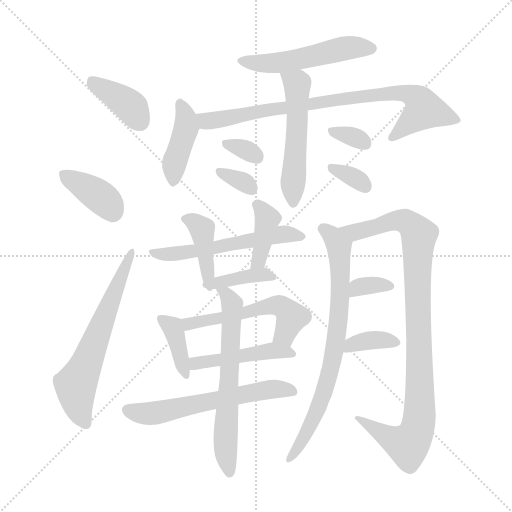
t = 0.00 s
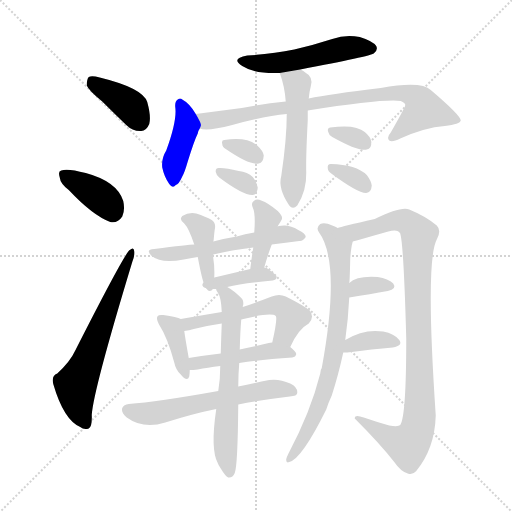
t = 3.11 s
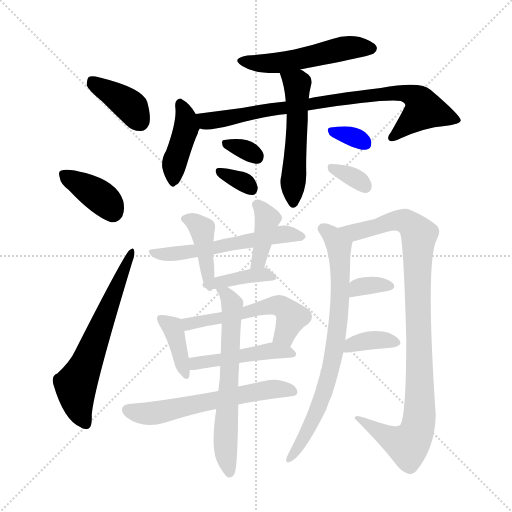
t = 6.21 s
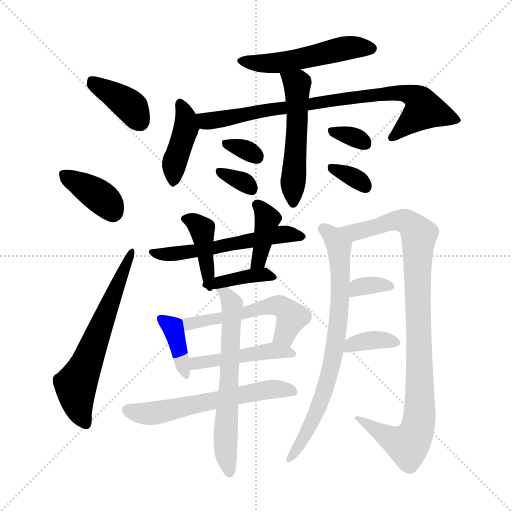
t = 9.31 s
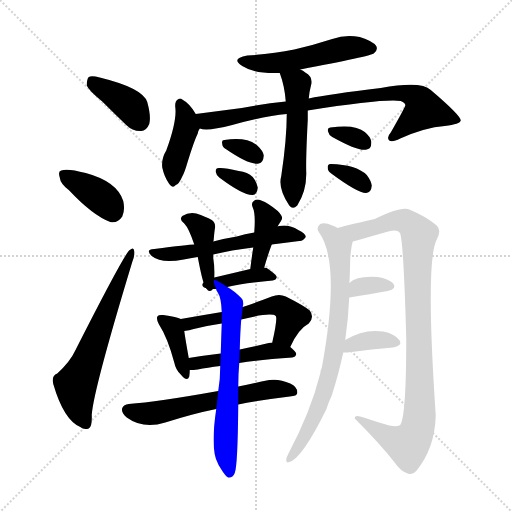
t = 12.42 s
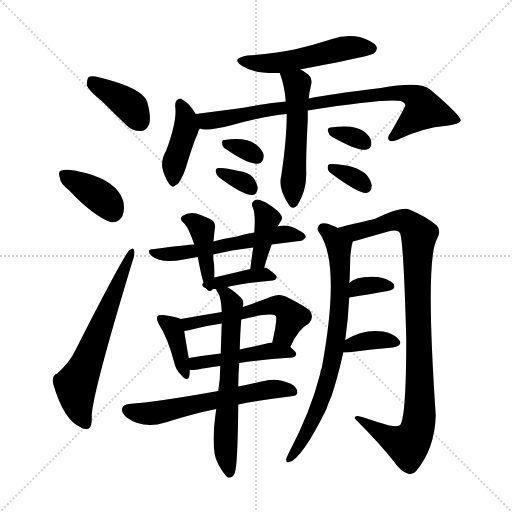
t = 15.52 s

The animated SVG that drew these frames (rendered in a browser with its animation timeline set to each time). Animation: 24 CSS @keyframes rules; one cycle of 15.52 s.

<svg version="1.1" viewBox="0 0 1024 1024" xmlns="http://www.w3.org/2000/svg">
  <g stroke="lightgray" stroke-dasharray="1,1" stroke-width="1" transform="scale(4, 4)">
    <line x1="0" y1="0" x2="256" y2="256"></line>
    <line x1="256" y1="0" x2="0" y2="256"></line>
    <line x1="128" y1="0" x2="128" y2="256"></line>
    <line x1="0" y1="128" x2="256" y2="128"></line>
  </g>
<g transform="scale(1, -1) translate(0, -900)">
   <style type="text/css">
    @keyframes keyframes0 {
      from {
       stroke: blue;
       stroke-dashoffset: 388;
       stroke-width: 128;
       }
       56% {
       animation-timing-function: step-end;
       stroke: blue;
       stroke-dashoffset: 0;
       stroke-width: 128;
       }
       to {
       stroke: black;
       stroke-width: 1024;
       }
       }
       #make-me-a-hanzi-animation-0 {
         animation: keyframes0 0.565755s both;
         animation-delay: 0.000000s;
         animation-timing-function: linear;
       }
    @keyframes keyframes1 {
      from {
       stroke: blue;
       stroke-dashoffset: 379;
       stroke-width: 128;
       }
       55% {
       animation-timing-function: step-end;
       stroke: blue;
       stroke-dashoffset: 0;
       stroke-width: 128;
       }
       to {
       stroke: black;
       stroke-width: 1024;
       }
       }
       #make-me-a-hanzi-animation-1 {
         animation: keyframes1 0.558431s both;
         animation-delay: 0.565755s;
         animation-timing-function: linear;
       }
    @keyframes keyframes2 {
      from {
       stroke: blue;
       stroke-dashoffset: 625;
       stroke-width: 128;
       }
       67% {
       animation-timing-function: step-end;
       stroke: blue;
       stroke-dashoffset: 0;
       stroke-width: 128;
       }
       to {
       stroke: black;
       stroke-width: 1024;
       }
       }
       #make-me-a-hanzi-animation-2 {
         animation: keyframes2 0.758626s both;
         animation-delay: 1.124186s;
         animation-timing-function: linear;
       }
    @keyframes keyframes3 {
      from {
       stroke: blue;
       stroke-dashoffset: 515;
       stroke-width: 128;
       }
       63% {
       animation-timing-function: step-end;
       stroke: blue;
       stroke-dashoffset: 0;
       stroke-width: 128;
       }
       to {
       stroke: black;
       stroke-width: 1024;
       }
       }
       #make-me-a-hanzi-animation-3 {
         animation: keyframes3 0.669108s both;
         animation-delay: 1.882812s;
         animation-timing-function: linear;
       }
    @keyframes keyframes4 {
      from {
       stroke: blue;
       stroke-dashoffset: 411;
       stroke-width: 128;
       }
       57% {
       animation-timing-function: step-end;
       stroke: blue;
       stroke-dashoffset: 0;
       stroke-width: 128;
       }
       to {
       stroke: black;
       stroke-width: 1024;
       }
       }
       #make-me-a-hanzi-animation-4 {
         animation: keyframes4 0.584473s both;
         animation-delay: 2.551921s;
         animation-timing-function: linear;
       }
    @keyframes keyframes5 {
      from {
       stroke: blue;
       stroke-dashoffset: 811;
       stroke-width: 128;
       }
       73% {
       animation-timing-function: step-end;
       stroke: blue;
       stroke-dashoffset: 0;
       stroke-width: 128;
       }
       to {
       stroke: black;
       stroke-width: 1024;
       }
       }
       #make-me-a-hanzi-animation-5 {
         animation: keyframes5 0.909993s both;
         animation-delay: 3.136393s;
         animation-timing-function: linear;
       }
    @keyframes keyframes6 {
      from {
       stroke: blue;
       stroke-dashoffset: 526;
       stroke-width: 128;
       }
       63% {
       animation-timing-function: step-end;
       stroke: blue;
       stroke-dashoffset: 0;
       stroke-width: 128;
       }
       to {
       stroke: black;
       stroke-width: 1024;
       }
       }
       #make-me-a-hanzi-animation-6 {
         animation: keyframes6 0.678060s both;
         animation-delay: 4.046387s;
         animation-timing-function: linear;
       }
    @keyframes keyframes7 {
      from {
       stroke: blue;
       stroke-dashoffset: 321;
       stroke-width: 128;
       }
       51% {
       animation-timing-function: step-end;
       stroke: blue;
       stroke-dashoffset: 0;
       stroke-width: 128;
       }
       to {
       stroke: black;
       stroke-width: 1024;
       }
       }
       #make-me-a-hanzi-animation-7 {
         animation: keyframes7 0.511230s both;
         animation-delay: 4.724447s;
         animation-timing-function: linear;
       }
    @keyframes keyframes8 {
      from {
       stroke: blue;
       stroke-dashoffset: 326;
       stroke-width: 128;
       }
       51% {
       animation-timing-function: step-end;
       stroke: blue;
       stroke-dashoffset: 0;
       stroke-width: 128;
       }
       to {
       stroke: black;
       stroke-width: 1024;
       }
       }
       #make-me-a-hanzi-animation-8 {
         animation: keyframes8 0.515299s both;
         animation-delay: 5.235677s;
         animation-timing-function: linear;
       }
    @keyframes keyframes9 {
      from {
       stroke: blue;
       stroke-dashoffset: 324;
       stroke-width: 128;
       }
       51% {
       animation-timing-function: step-end;
       stroke: blue;
       stroke-dashoffset: 0;
       stroke-width: 128;
       }
       to {
       stroke: black;
       stroke-width: 1024;
       }
       }
       #make-me-a-hanzi-animation-9 {
         animation: keyframes9 0.513672s both;
         animation-delay: 5.750977s;
         animation-timing-function: linear;
       }
    @keyframes keyframes10 {
      from {
       stroke: blue;
       stroke-dashoffset: 331;
       stroke-width: 128;
       }
       52% {
       animation-timing-function: step-end;
       stroke: blue;
       stroke-dashoffset: 0;
       stroke-width: 128;
       }
       to {
       stroke: black;
       stroke-width: 1024;
       }
       }
       #make-me-a-hanzi-animation-10 {
         animation: keyframes10 0.519368s both;
         animation-delay: 6.264648s;
         animation-timing-function: linear;
       }
    @keyframes keyframes11 {
      from {
       stroke: blue;
       stroke-dashoffset: 550;
       stroke-width: 128;
       }
       64% {
       animation-timing-function: step-end;
       stroke: blue;
       stroke-dashoffset: 0;
       stroke-width: 128;
       }
       to {
       stroke: black;
       stroke-width: 1024;
       }
       }
       #make-me-a-hanzi-animation-11 {
         animation: keyframes11 0.697591s both;
         animation-delay: 6.784017s;
         animation-timing-function: linear;
       }
    @keyframes keyframes12 {
      from {
       stroke: blue;
       stroke-dashoffset: 411;
       stroke-width: 128;
       }
       57% {
       animation-timing-function: step-end;
       stroke: blue;
       stroke-dashoffset: 0;
       stroke-width: 128;
       }
       to {
       stroke: black;
       stroke-width: 1024;
       }
       }
       #make-me-a-hanzi-animation-12 {
         animation: keyframes12 0.584473s both;
         animation-delay: 7.481608s;
         animation-timing-function: linear;
       }
    @keyframes keyframes13 {
      from {
       stroke: blue;
       stroke-dashoffset: 390;
       stroke-width: 128;
       }
       56% {
       animation-timing-function: step-end;
       stroke: blue;
       stroke-dashoffset: 0;
       stroke-width: 128;
       }
       to {
       stroke: black;
       stroke-width: 1024;
       }
       }
       #make-me-a-hanzi-animation-13 {
         animation: keyframes13 0.567383s both;
         animation-delay: 8.066081s;
         animation-timing-function: linear;
       }
    @keyframes keyframes14 {
      from {
       stroke: blue;
       stroke-dashoffset: 379;
       stroke-width: 128;
       }
       55% {
       animation-timing-function: step-end;
       stroke: blue;
       stroke-dashoffset: 0;
       stroke-width: 128;
       }
       to {
       stroke: black;
       stroke-width: 1024;
       }
       }
       #make-me-a-hanzi-animation-14 {
         animation: keyframes14 0.558431s both;
         animation-delay: 8.633464s;
         animation-timing-function: linear;
       }
    @keyframes keyframes15 {
      from {
       stroke: blue;
       stroke-dashoffset: 382;
       stroke-width: 128;
       }
       55% {
       animation-timing-function: step-end;
       stroke: blue;
       stroke-dashoffset: 0;
       stroke-width: 128;
       }
       to {
       stroke: black;
       stroke-width: 1024;
       }
       }
       #make-me-a-hanzi-animation-15 {
         animation: keyframes15 0.560872s both;
         animation-delay: 9.191895s;
         animation-timing-function: linear;
       }
    @keyframes keyframes16 {
      from {
       stroke: blue;
       stroke-dashoffset: 539;
       stroke-width: 128;
       }
       64% {
       animation-timing-function: step-end;
       stroke: blue;
       stroke-dashoffset: 0;
       stroke-width: 128;
       }
       to {
       stroke: black;
       stroke-width: 1024;
       }
       }
       #make-me-a-hanzi-animation-16 {
         animation: keyframes16 0.688639s both;
         animation-delay: 9.752767s;
         animation-timing-function: linear;
       }
    @keyframes keyframes17 {
      from {
       stroke: blue;
       stroke-dashoffset: 463;
       stroke-width: 128;
       }
       60% {
       animation-timing-function: step-end;
       stroke: blue;
       stroke-dashoffset: 0;
       stroke-width: 128;
       }
       to {
       stroke: black;
       stroke-width: 1024;
       }
       }
       #make-me-a-hanzi-animation-17 {
         animation: keyframes17 0.626790s both;
         animation-delay: 10.441406s;
         animation-timing-function: linear;
       }
    @keyframes keyframes18 {
      from {
       stroke: blue;
       stroke-dashoffset: 592;
       stroke-width: 128;
       }
       66% {
       animation-timing-function: step-end;
       stroke: blue;
       stroke-dashoffset: 0;
       stroke-width: 128;
       }
       to {
       stroke: black;
       stroke-width: 1024;
       }
       }
       #make-me-a-hanzi-animation-18 {
         animation: keyframes18 0.731771s both;
         animation-delay: 11.068197s;
         animation-timing-function: linear;
       }
    @keyframes keyframes19 {
      from {
       stroke: blue;
       stroke-dashoffset: 634;
       stroke-width: 128;
       }
       67% {
       animation-timing-function: step-end;
       stroke: blue;
       stroke-dashoffset: 0;
       stroke-width: 128;
       }
       to {
       stroke: black;
       stroke-width: 1024;
       }
       }
       #make-me-a-hanzi-animation-19 {
         animation: keyframes19 0.765951s both;
         animation-delay: 11.799967s;
         animation-timing-function: linear;
       }
    @keyframes keyframes20 {
      from {
       stroke: blue;
       stroke-dashoffset: 750;
       stroke-width: 128;
       }
       71% {
       animation-timing-function: step-end;
       stroke: blue;
       stroke-dashoffset: 0;
       stroke-width: 128;
       }
       to {
       stroke: black;
       stroke-width: 1024;
       }
       }
       #make-me-a-hanzi-animation-20 {
         animation: keyframes20 0.860352s both;
         animation-delay: 12.565918s;
         animation-timing-function: linear;
       }
    @keyframes keyframes21 {
      from {
       stroke: blue;
       stroke-dashoffset: 959;
       stroke-width: 128;
       }
       76% {
       animation-timing-function: step-end;
       stroke: blue;
       stroke-dashoffset: 0;
       stroke-width: 128;
       }
       to {
       stroke: black;
       stroke-width: 1024;
       }
       }
       #make-me-a-hanzi-animation-21 {
         animation: keyframes21 1.030436s both;
         animation-delay: 13.426270s;
         animation-timing-function: linear;
       }
    @keyframes keyframes22 {
      from {
       stroke: blue;
       stroke-dashoffset: 336;
       stroke-width: 128;
       }
       52% {
       animation-timing-function: step-end;
       stroke: blue;
       stroke-dashoffset: 0;
       stroke-width: 128;
       }
       to {
       stroke: black;
       stroke-width: 1024;
       }
       }
       #make-me-a-hanzi-animation-22 {
         animation: keyframes22 0.523438s both;
         animation-delay: 14.456706s;
         animation-timing-function: linear;
       }
    @keyframes keyframes23 {
      from {
       stroke: blue;
       stroke-dashoffset: 359;
       stroke-width: 128;
       }
       54% {
       animation-timing-function: step-end;
       stroke: blue;
       stroke-dashoffset: 0;
       stroke-width: 128;
       }
       to {
       stroke: black;
       stroke-width: 1024;
       }
       }
       #make-me-a-hanzi-animation-23 {
         animation: keyframes23 0.542155s both;
         animation-delay: 14.980143s;
         animation-timing-function: linear;
       }
</style>
<path d="M 204.5 697.0 Q 226.5 675.0 252.5 650.0 Q 265.5 637.0 282.5 638.0 Q 292.5 638.0 298.5 652.0 Q 302.5 667.0 294.5 696.0 Q 285.5 724.0 199.5 745.0 Q 183.5 749.0 177.5 746.0 Q 173.5 742.0 173.5 729.0 Q 177.5 719.0 204.5 697.0 Z" fill="lightgray"></path> 
<path d="M 137.5 520.0 Q 185.5 469.0 220.5 456.0 Q 235.5 453.0 244.5 467.0 Q 250.5 480.0 246.5 498.0 Q 234.5 537.0 171.5 554.0 Q 134.5 564.0 122.5 559.0 Q 115.5 558.0 119.5 545.0 Q 120.5 533.0 137.5 520.0 Z" fill="lightgray"></path> 
<path d="M 114.5 153.0 Q 102.5 149.0 106.5 132.0 Q 127.5 60.0 160.5 46.0 Q 167.5 40.0 177.5 43.0 Q 184.5 46.0 183.5 70.0 Q 186.5 119.0 264.5 376.0 Q 270.5 392.0 268.5 398.0 Q 267.5 407.0 259.5 400.0 Q 249.5 394.0 150.5 199.0 Q 140.5 177.0 114.5 153.0 Z" fill="lightgray"></path> 
<path d="M 600.5 761.0 Q 741.5 788.0 747.5 793.0 Q 756.5 800.0 752.5 808.0 Q 745.5 818.0 719.5 826.0 Q 691.5 832.0 664.5 822.0 Q 627.5 810.0 588.5 801.0 Q 545.5 792.0 494.5 789.0 Q 460.5 783.0 484.5 768.0 Q 508.5 752.0 559.5 754.0 L 600.5 761.0 Z" fill="lightgray"></path> 
<path d="M 391.5 672.0 Q 379.5 693.0 364.5 701.0 Q 360.5 705.0 355.5 701.0 Q 349.5 697.0 350.5 686.0 Q 354.5 659.0 332.5 599.0 Q 322.5 583.0 324.5 565.0 Q 328.5 546.0 338.5 532.0 Q 345.5 522.0 351.5 530.0 Q 357.5 531.0 364.5 547.0 Q 368.5 553.0 375.5 577.0 Q 388.5 619.0 395.5 633.0 Q 396.5 639.0 399.5 643.0 C 403.5 651.0 403.5 651.0 391.5 672.0 Z" fill="lightgray"></path> 
<path d="M 615.5 679.0 Q 768.5 703.0 801.5 698.0 Q 811.5 694.0 810.5 689.0 Q 810.5 686.0 781.5 635.0 Q 772.5 625.0 778.5 619.0 Q 784.5 615.0 800.5 623.0 Q 849.5 645.0 889.5 648.0 Q 920.5 652.0 921.5 659.0 Q 921.5 669.0 861.5 720.0 Q 842.5 739.0 761.5 724.0 Q 659.5 712.0 617.5 703.0 L 571.5 697.0 Q 529.5 693.0 483.5 684.0 Q 437.5 678.0 391.5 672.0 C 361.5 668.0 369.5 646.0 399.5 643.0 Q 414.5 637.0 464.5 650.0 Q 530.5 668.0 573.5 672.0 L 615.5 679.0 Z" fill="lightgray"></path> 
<path d="M 573.5 672.0 Q 573.5 621.0 562.5 548.0 Q 555.5 523.0 578.5 489.0 Q 585.5 480.0 594.5 489.0 Q 613.5 519.0 612.5 555.0 Q 611.5 582.0 615.5 660.0 Q 615.5 670.0 615.5 679.0 L 617.5 703.0 Q 618.5 716.0 621.5 727.0 Q 627.5 746.0 610.5 755.0 Q 606.5 759.0 600.5 761.0 C 573.5 775.0 549.5 782.0 559.5 754.0 Q 569.5 727.0 571.5 697.0 L 573.5 672.0 Z" fill="lightgray"></path> 
<path d="M 451.5 602.0 Q 499.5 569.0 517.5 573.0 Q 526.5 574.0 527.5 589.0 Q 526.5 598.0 514.5 609.0 Q 493.5 627.0 448.5 620.0 Q 442.5 620.0 444.5 612.0 Q 444.5 606.0 451.5 602.0 Z" fill="lightgray"></path> 
<path d="M 438.5 545.0 Q 486.5 509.0 505.5 510.0 Q 514.5 511.0 515.5 525.0 Q 514.5 534.0 505.5 546.0 Q 495.5 556.0 477.5 558.0 Q 449.5 565.0 437.5 564.0 Q 430.5 564.0 431.5 556.0 Q 432.5 550.0 438.5 545.0 Z" fill="lightgray"></path> 
<path d="M 664.5 626.0 Q 718.5 596.0 733.5 601.0 Q 743.5 602.0 742.5 617.0 Q 741.5 626.0 729.5 636.0 Q 711.5 652.0 660.5 645.0 Q 653.5 644.0 656.5 636.0 Q 657.5 630.0 664.5 626.0 Z" fill="lightgray"></path> 
<path d="M 662.5 553.0 Q 716.5 513.0 732.5 514.0 Q 742.5 515.0 743.5 529.0 Q 742.5 538.0 733.5 550.0 Q 712.5 571.0 661.5 572.0 Q 654.5 572.0 655.5 564.0 Q 655.5 558.0 662.5 553.0 Z" fill="lightgray"></path> 
<path d="M 543.5 411.0 Q 571.5 415.0 598.5 418.0 Q 605.5 417.0 611.5 426.0 Q 611.5 433.0 596.5 440.0 Q 578.5 452.0 557.5 448.0 Q 556.5 448.0 555.5 447.0 L 508.5 435.0 Q 489.5 432.0 473.5 427.0 Q 448.5 423.0 426.5 417.0 L 388.5 411.0 Q 376.5 411.0 308.5 402.0 Q 289.5 401.0 303.5 388.0 Q 322.5 372.0 367.5 381.0 Q 380.5 384.0 395.5 386.0 L 426.5 391.0 Q 462.5 400.0 506.5 405.0 L 543.5 411.0 Z" fill="lightgray"></path> 
<path d="M 426.5 417.0 Q 427.5 420.0 427.5 422.0 Q 428.5 435.0 429.5 441.0 Q 432.5 454.0 423.5 460.0 Q 411.5 467.0 392.5 473.0 Q 377.5 476.0 364.5 468.0 Q 357.5 461.0 368.5 453.0 Q 377.5 444.0 388.5 411.0 L 395.5 386.0 Q 404.5 338.0 409.5 329.0 Q 409.5 326.0 413.5 322.0 Q 417.5 315.0 424.5 320.0 Q 424.5 321.0 425.5 322.0 L 428.5 345.0 Q 429.5 366.0 426.5 384.0 Q 426.5 388.0 426.5 391.0 L 426.5 417.0 Z" fill="lightgray"></path> 
<path d="M 528.5 365.0 Q 535.5 390.0 543.5 411.0 L 555.5 447.0 Q 556.5 450.0 557.5 451.0 Q 561.5 457.0 563.5 461.0 Q 566.5 467.0 555.5 478.0 Q 536.5 494.0 522.5 499.0 Q 513.5 503.0 507.5 498.0 Q 501.5 494.0 505.5 485.0 Q 511.5 473.0 508.5 435.0 L 506.5 405.0 Q 503.5 386.0 500.5 362.0 C 496.5 332.0 520.5 336.0 528.5 365.0 Z" fill="lightgray"></path> 
<path d="M 454.5 326.0 Q 484.5 333.0 545.5 339.0 Q 552.5 340.0 553.5 346.0 Q 553.5 350.0 533.5 364.0 Q 532.5 365.0 528.5 365.0 L 500.5 362.0 Q 458.5 352.0 428.5 345.0 C 399.5 338.0 395.5 322.0 425.5 322.0 Q 428.5 322.0 432.5 322.0 L 454.5 326.0 Z" fill="lightgray"></path> 
<path d="M 361.5 262.0 Q 354.5 266.0 326.5 270.0 Q 317.5 271.0 315.5 268.0 Q 311.5 264.0 317.5 252.0 Q 335.5 224.0 348.5 175.0 Q 351.5 160.0 361.5 151.0 Q 374.5 135.0 378.5 147.0 Q 379.5 153.0 379.5 160.0 L 377.5 184.0 Q 370.5 223.0 368.5 238.0 C 365.5 260.0 365.5 260.0 361.5 262.0 Z" fill="lightgray"></path> 
<path d="M 580.5 206.0 Q 596.5 242.0 617.5 253.0 Q 629.5 266.0 619.5 279.0 Q 607.5 289.0 571.5 307.0 Q 558.5 313.0 543.5 307.0 Q 512.5 295.0 485.5 286.0 L 443.5 276.0 Q 401.5 269.0 361.5 262.0 C 331.5 257.0 338.5 233.0 368.5 238.0 Q 378.5 239.0 387.5 242.0 Q 415.5 249.0 443.5 253.0 L 482.5 261.0 Q 542.5 276.0 551.5 268.0 Q 555.5 264.0 544.5 215.0 C 538.5 186.0 567.5 179.0 580.5 206.0 Z" fill="lightgray"></path> 
<path d="M 478.5 174.0 Q 523.5 181.0 584.5 185.0 Q 591.5 186.0 592.5 192.0 Q 592.5 196.0 580.5 206.0 L 544.5 215.0 Q 540.5 215.0 537.5 214.0 Q 507.5 207.0 479.5 201.0 L 441.5 193.0 Q 407.5 189.0 377.5 184.0 C 347.5 179.0 349.5 159.0 379.5 160.0 Q 386.5 160.0 395.5 161.0 Q 414.5 165.0 440.5 168.0 L 478.5 174.0 Z" fill="lightgray"></path> 
<path d="M 476.5 91.0 Q 521.5 100.0 579.5 107.0 Q 594.5 108.0 594.5 114.0 Q 595.5 126.0 580.5 133.0 Q 558.5 143.0 538.5 140.0 Q 504.5 133.0 476.5 127.0 L 436.5 118.0 Q 313.5 96.0 257.5 92.0 Q 247.5 91.0 244.5 84.0 Q 241.5 75.0 253.5 65.0 Q 286.5 41.0 330.5 55.0 Q 387.5 73.0 432.5 82.0 L 476.5 91.0 Z" fill="lightgray"></path> 
<path d="M 476.5 127.0 Q 476.5 152.0 478.5 174.0 L 479.5 201.0 Q 480.5 238.0 482.5 261.0 L 485.5 286.0 Q 485.5 289.0 486.5 290.0 Q 487.5 300.0 482.5 304.0 Q 467.5 319.0 454.5 326.0 C 429.5 342.0 420.5 348.0 432.5 322.0 Q 431.5 321.0 435.5 315.0 Q 442.5 305.0 443.5 276.0 L 443.5 253.0 Q 442.5 228.0 441.5 193.0 L 440.5 168.0 Q 440.5 141.0 436.5 118.0 L 432.5 82.0 Q 420.5 1.0 435.5 -26.0 Q 436.5 -30.0 441.5 -37.0 Q 450.5 -52.0 456.5 -55.0 Q 465.5 -56.0 469.5 -46.0 Q 475.5 -31.0 476.5 91.0 L 476.5 127.0 Z" fill="lightgray"></path> 
<path d="M 690.5 220.0 Q 696.5 263.0 698.5 305.0 L 698.5 334.0 Q 699.5 337.0 700.5 384.0 Q 701.5 397.0 703.5 409.0 Q 704.5 413.0 705.5 417.0 C 708.5 429.0 702.5 432.0 675.5 444.0 Q 671.5 447.0 664.5 449.0 Q 649.5 456.0 640.5 452.0 Q 631.5 445.0 637.5 436.0 Q 682.5 376.0 643.5 164.0 Q 640.5 160.0 640.5 153.0 Q 621.5 77.0 576.5 -8.0 Q 573.5 -14.0 572.5 -18.0 Q 571.5 -27.0 578.5 -24.0 Q 603.5 -18.0 652.5 81.0 Q 656.5 94.0 663.5 109.0 Q 676.5 149.0 686.5 195.0 L 690.5 220.0 Z" fill="lightgray"></path> 
<path d="M 705.5 417.0 Q 708.5 418.0 713.5 419.0 Q 744.5 428.0 776.5 437.0 Q 795.5 443.0 800.5 433.0 Q 807.5 409.0 812.5 222.0 Q 812.5 68.0 800.5 50.0 Q 796.5 46.0 778.5 49.0 Q 753.5 56.0 727.5 65.0 Q 708.5 72.0 709.5 63.0 Q 760.5 12.0 788.5 -24.0 Q 801.5 -43.0 815.5 -47.0 Q 824.5 -51.0 832.5 -42.0 Q 869.5 3.0 871.5 69.0 Q 850.5 378.0 873.5 421.0 Q 883.5 439.0 873.5 449.0 Q 852.5 467.0 818.5 481.0 Q 802.5 488.0 749.5 462.0 Q 682.5 447.0 675.5 444.0 C 646.5 436.0 676.5 409.0 705.5 417.0 Z" fill="lightgray"></path> 
<path d="M 698.5 305.0 Q 741.5 312.0 775.5 318.0 Q 794.5 322.0 786.5 333.0 Q 776.5 343.0 755.5 346.0 Q 713.5 349.0 698.5 334.0 C 676.5 314.0 668.5 300.0 698.5 305.0 Z" fill="lightgray"></path> 
<path d="M 686.5 195.0 Q 689.5 195.0 694.5 195.0 Q 746.5 202.0 785.5 205.0 Q 806.5 209.0 798.5 220.0 Q 788.5 233.0 766.5 237.0 Q 727.5 243.0 690.5 220.0 C 664.5 205.0 656.5 195.0 686.5 195.0 Z" fill="lightgray"></path> 
      <clipPath id="make-me-a-hanzi-clip-0">
      <path d="M 204.5 697.0 Q 226.5 675.0 252.5 650.0 Q 265.5 637.0 282.5 638.0 Q 292.5 638.0 298.5 652.0 Q 302.5 667.0 294.5 696.0 Q 285.5 724.0 199.5 745.0 Q 183.5 749.0 177.5 746.0 Q 173.5 742.0 173.5 729.0 Q 177.5 719.0 204.5 697.0 Z" fill="lightgray"></path>
      </clipPath>
      <path clip-path="url(#make-me-a-hanzi-clip-0)" d="M 182.5 740.0 L 263.5 685.0 L 280.5 656.0 " fill="none" id="make-me-a-hanzi-animation-0" stroke-dasharray="260 520" stroke-linecap="round"></path>

      <clipPath id="make-me-a-hanzi-clip-1">
      <path d="M 137.5 520.0 Q 185.5 469.0 220.5 456.0 Q 235.5 453.0 244.5 467.0 Q 250.5 480.0 246.5 498.0 Q 234.5 537.0 171.5 554.0 Q 134.5 564.0 122.5 559.0 Q 115.5 558.0 119.5 545.0 Q 120.5 533.0 137.5 520.0 Z" fill="lightgray"></path>
      </clipPath>
      <path clip-path="url(#make-me-a-hanzi-clip-1)" d="M 128.5 550.0 L 197.5 509.0 L 225.5 477.0 " fill="none" id="make-me-a-hanzi-animation-1" stroke-dasharray="251 502" stroke-linecap="round"></path>

      <clipPath id="make-me-a-hanzi-clip-2">
      <path d="M 114.5 153.0 Q 102.5 149.0 106.5 132.0 Q 127.5 60.0 160.5 46.0 Q 167.5 40.0 177.5 43.0 Q 184.5 46.0 183.5 70.0 Q 186.5 119.0 264.5 376.0 Q 270.5 392.0 268.5 398.0 Q 267.5 407.0 259.5 400.0 Q 249.5 394.0 150.5 199.0 Q 140.5 177.0 114.5 153.0 Z" fill="lightgray"></path>
      </clipPath>
      <path clip-path="url(#make-me-a-hanzi-clip-2)" d="M 172.5 52.0 L 155.5 91.0 L 151.5 130.0 L 263.5 395.0 " fill="none" id="make-me-a-hanzi-animation-2" stroke-dasharray="497 994" stroke-linecap="round"></path>

      <clipPath id="make-me-a-hanzi-clip-3">
      <path d="M 600.5 761.0 Q 741.5 788.0 747.5 793.0 Q 756.5 800.0 752.5 808.0 Q 745.5 818.0 719.5 826.0 Q 691.5 832.0 664.5 822.0 Q 627.5 810.0 588.5 801.0 Q 545.5 792.0 494.5 789.0 Q 460.5 783.0 484.5 768.0 Q 508.5 752.0 559.5 754.0 L 600.5 761.0 Z" fill="lightgray"></path>
      </clipPath>
      <path clip-path="url(#make-me-a-hanzi-clip-3)" d="M 486.5 780.0 L 549.5 773.0 L 610.5 782.0 L 688.5 804.0 L 741.5 803.0 " fill="none" id="make-me-a-hanzi-animation-3" stroke-dasharray="387 774" stroke-linecap="round"></path>

      <clipPath id="make-me-a-hanzi-clip-4">
      <path d="M 391.5 672.0 Q 379.5 693.0 364.5 701.0 Q 360.5 705.0 355.5 701.0 Q 349.5 697.0 350.5 686.0 Q 354.5 659.0 332.5 599.0 Q 322.5 583.0 324.5 565.0 Q 328.5 546.0 338.5 532.0 Q 345.5 522.0 351.5 530.0 Q 357.5 531.0 364.5 547.0 Q 368.5 553.0 375.5 577.0 Q 388.5 619.0 395.5 633.0 Q 396.5 639.0 399.5 643.0 C 403.5 651.0 403.5 651.0 391.5 672.0 Z" fill="lightgray"></path>
      </clipPath>
      <path clip-path="url(#make-me-a-hanzi-clip-4)" d="M 360.5 691.0 L 371.5 667.0 L 373.5 645.0 L 351.5 583.0 L 346.5 543.0 " fill="none" id="make-me-a-hanzi-animation-4" stroke-dasharray="283 566" stroke-linecap="round"></path>

      <clipPath id="make-me-a-hanzi-clip-5">
      <path d="M 615.5 679.0 Q 768.5 703.0 801.5 698.0 Q 811.5 694.0 810.5 689.0 Q 810.5 686.0 781.5 635.0 Q 772.5 625.0 778.5 619.0 Q 784.5 615.0 800.5 623.0 Q 849.5 645.0 889.5 648.0 Q 920.5 652.0 921.5 659.0 Q 921.5 669.0 861.5 720.0 Q 842.5 739.0 761.5 724.0 Q 659.5 712.0 617.5 703.0 L 571.5 697.0 Q 529.5 693.0 483.5 684.0 Q 437.5 678.0 391.5 672.0 C 361.5 668.0 369.5 646.0 399.5 643.0 Q 414.5 637.0 464.5 650.0 Q 530.5 668.0 573.5 672.0 L 615.5 679.0 Z" fill="lightgray"></path>
      </clipPath>
      <path clip-path="url(#make-me-a-hanzi-clip-5)" d="M 400.5 667.0 L 421.5 658.0 L 683.5 703.0 L 811.5 714.0 L 835.5 702.0 L 848.5 681.0 L 783.5 624.0 " fill="none" id="make-me-a-hanzi-animation-5" stroke-dasharray="683 1366" stroke-linecap="round"></path>

      <clipPath id="make-me-a-hanzi-clip-6">
      <path d="M 573.5 672.0 Q 573.5 621.0 562.5 548.0 Q 555.5 523.0 578.5 489.0 Q 585.5 480.0 594.5 489.0 Q 613.5 519.0 612.5 555.0 Q 611.5 582.0 615.5 660.0 Q 615.5 670.0 615.5 679.0 L 617.5 703.0 Q 618.5 716.0 621.5 727.0 Q 627.5 746.0 610.5 755.0 Q 606.5 759.0 600.5 761.0 C 573.5 775.0 549.5 782.0 559.5 754.0 Q 569.5 727.0 571.5 697.0 L 573.5 672.0 Z" fill="lightgray"></path>
      </clipPath>
      <path clip-path="url(#make-me-a-hanzi-clip-6)" d="M 567.5 749.0 L 594.5 732.0 L 586.5 494.0 " fill="none" id="make-me-a-hanzi-animation-6" stroke-dasharray="398 796" stroke-linecap="round"></path>

      <clipPath id="make-me-a-hanzi-clip-7">
      <path d="M 451.5 602.0 Q 499.5 569.0 517.5 573.0 Q 526.5 574.0 527.5 589.0 Q 526.5 598.0 514.5 609.0 Q 493.5 627.0 448.5 620.0 Q 442.5 620.0 444.5 612.0 Q 444.5 606.0 451.5 602.0 Z" fill="lightgray"></path>
      </clipPath>
      <path clip-path="url(#make-me-a-hanzi-clip-7)" d="M 454.5 612.0 L 492.5 600.0 L 513.5 586.0 " fill="none" id="make-me-a-hanzi-animation-7" stroke-dasharray="193 386" stroke-linecap="round"></path>

      <clipPath id="make-me-a-hanzi-clip-8">
      <path d="M 438.5 545.0 Q 486.5 509.0 505.5 510.0 Q 514.5 511.0 515.5 525.0 Q 514.5 534.0 505.5 546.0 Q 495.5 556.0 477.5 558.0 Q 449.5 565.0 437.5 564.0 Q 430.5 564.0 431.5 556.0 Q 432.5 550.0 438.5 545.0 Z" fill="lightgray"></path>
      </clipPath>
      <path clip-path="url(#make-me-a-hanzi-clip-8)" d="M 441.5 555.0 L 489.5 535.0 L 502.5 523.0 " fill="none" id="make-me-a-hanzi-animation-8" stroke-dasharray="198 396" stroke-linecap="round"></path>

      <clipPath id="make-me-a-hanzi-clip-9">
      <path d="M 664.5 626.0 Q 718.5 596.0 733.5 601.0 Q 743.5 602.0 742.5 617.0 Q 741.5 626.0 729.5 636.0 Q 711.5 652.0 660.5 645.0 Q 653.5 644.0 656.5 636.0 Q 657.5 630.0 664.5 626.0 Z" fill="lightgray"></path>
      </clipPath>
      <path clip-path="url(#make-me-a-hanzi-clip-9)" d="M 667.5 637.0 L 731.5 613.0 " fill="none" id="make-me-a-hanzi-animation-9" stroke-dasharray="196 392" stroke-linecap="round"></path>

      <clipPath id="make-me-a-hanzi-clip-10">
      <path d="M 662.5 553.0 Q 716.5 513.0 732.5 514.0 Q 742.5 515.0 743.5 529.0 Q 742.5 538.0 733.5 550.0 Q 712.5 571.0 661.5 572.0 Q 654.5 572.0 655.5 564.0 Q 655.5 558.0 662.5 553.0 Z" fill="lightgray"></path>
      </clipPath>
      <path clip-path="url(#make-me-a-hanzi-clip-10)" d="M 665.5 563.0 L 710.5 543.0 L 730.5 526.0 " fill="none" id="make-me-a-hanzi-animation-10" stroke-dasharray="203 406" stroke-linecap="round"></path>

      <clipPath id="make-me-a-hanzi-clip-11">
      <path d="M 543.5 411.0 Q 571.5 415.0 598.5 418.0 Q 605.5 417.0 611.5 426.0 Q 611.5 433.0 596.5 440.0 Q 578.5 452.0 557.5 448.0 Q 556.5 448.0 555.5 447.0 L 508.5 435.0 Q 489.5 432.0 473.5 427.0 Q 448.5 423.0 426.5 417.0 L 388.5 411.0 Q 376.5 411.0 308.5 402.0 Q 289.5 401.0 303.5 388.0 Q 322.5 372.0 367.5 381.0 Q 380.5 384.0 395.5 386.0 L 426.5 391.0 Q 462.5 400.0 506.5 405.0 L 543.5 411.0 Z" fill="lightgray"></path>
      </clipPath>
      <path clip-path="url(#make-me-a-hanzi-clip-11)" d="M 312.5 393.0 L 416.5 401.0 L 553.5 430.0 L 602.5 426.0 " fill="none" id="make-me-a-hanzi-animation-11" stroke-dasharray="422 844" stroke-linecap="round"></path>

      <clipPath id="make-me-a-hanzi-clip-12">
      <path d="M 426.5 417.0 Q 427.5 420.0 427.5 422.0 Q 428.5 435.0 429.5 441.0 Q 432.5 454.0 423.5 460.0 Q 411.5 467.0 392.5 473.0 Q 377.5 476.0 364.5 468.0 Q 357.5 461.0 368.5 453.0 Q 377.5 444.0 388.5 411.0 L 395.5 386.0 Q 404.5 338.0 409.5 329.0 Q 409.5 326.0 413.5 322.0 Q 417.5 315.0 424.5 320.0 Q 424.5 321.0 425.5 322.0 L 428.5 345.0 Q 429.5 366.0 426.5 384.0 Q 426.5 388.0 426.5 391.0 L 426.5 417.0 Z" fill="lightgray"></path>
      </clipPath>
      <path clip-path="url(#make-me-a-hanzi-clip-12)" d="M 374.5 463.0 L 404.5 440.0 L 419.5 324.0 " fill="none" id="make-me-a-hanzi-animation-12" stroke-dasharray="283 566" stroke-linecap="round"></path>

      <clipPath id="make-me-a-hanzi-clip-13">
      <path d="M 528.5 365.0 Q 535.5 390.0 543.5 411.0 L 555.5 447.0 Q 556.5 450.0 557.5 451.0 Q 561.5 457.0 563.5 461.0 Q 566.5 467.0 555.5 478.0 Q 536.5 494.0 522.5 499.0 Q 513.5 503.0 507.5 498.0 Q 501.5 494.0 505.5 485.0 Q 511.5 473.0 508.5 435.0 L 506.5 405.0 Q 503.5 386.0 500.5 362.0 C 496.5 332.0 520.5 336.0 528.5 365.0 Z" fill="lightgray"></path>
      </clipPath>
      <path clip-path="url(#make-me-a-hanzi-clip-13)" d="M 515.5 490.0 L 534.5 464.0 L 517.5 378.0 L 506.5 369.0 " fill="none" id="make-me-a-hanzi-animation-13" stroke-dasharray="262 524" stroke-linecap="round"></path>

      <clipPath id="make-me-a-hanzi-clip-14">
      <path d="M 454.5 326.0 Q 484.5 333.0 545.5 339.0 Q 552.5 340.0 553.5 346.0 Q 553.5 350.0 533.5 364.0 Q 532.5 365.0 528.5 365.0 L 500.5 362.0 Q 458.5 352.0 428.5 345.0 C 399.5 338.0 395.5 322.0 425.5 322.0 Q 428.5 322.0 432.5 322.0 L 454.5 326.0 Z" fill="lightgray"></path>
      </clipPath>
      <path clip-path="url(#make-me-a-hanzi-clip-14)" d="M 429.5 327.0 L 439.5 336.0 L 495.5 348.0 L 528.5 351.0 L 546.5 346.0 " fill="none" id="make-me-a-hanzi-animation-14" stroke-dasharray="251 502" stroke-linecap="round"></path>

      <clipPath id="make-me-a-hanzi-clip-15">
      <path d="M 361.5 262.0 Q 354.5 266.0 326.5 270.0 Q 317.5 271.0 315.5 268.0 Q 311.5 264.0 317.5 252.0 Q 335.5 224.0 348.5 175.0 Q 351.5 160.0 361.5 151.0 Q 374.5 135.0 378.5 147.0 Q 379.5 153.0 379.5 160.0 L 377.5 184.0 Q 370.5 223.0 368.5 238.0 C 365.5 260.0 365.5 260.0 361.5 262.0 Z" fill="lightgray"></path>
      </clipPath>
      <path clip-path="url(#make-me-a-hanzi-clip-15)" d="M 322.5 263.0 L 348.5 239.0 L 370.5 151.0 " fill="none" id="make-me-a-hanzi-animation-15" stroke-dasharray="254 508" stroke-linecap="round"></path>

      <clipPath id="make-me-a-hanzi-clip-16">
      <path d="M 580.5 206.0 Q 596.5 242.0 617.5 253.0 Q 629.5 266.0 619.5 279.0 Q 607.5 289.0 571.5 307.0 Q 558.5 313.0 543.5 307.0 Q 512.5 295.0 485.5 286.0 L 443.5 276.0 Q 401.5 269.0 361.5 262.0 C 331.5 257.0 338.5 233.0 368.5 238.0 Q 378.5 239.0 387.5 242.0 Q 415.5 249.0 443.5 253.0 L 482.5 261.0 Q 542.5 276.0 551.5 268.0 Q 555.5 264.0 544.5 215.0 C 538.5 186.0 567.5 179.0 580.5 206.0 Z" fill="lightgray"></path>
      </clipPath>
      <path clip-path="url(#make-me-a-hanzi-clip-16)" d="M 369.5 258.0 L 379.5 252.0 L 392.5 254.0 L 556.5 289.0 L 583.5 266.0 L 567.5 229.0 L 553.5 224.0 " fill="none" id="make-me-a-hanzi-animation-16" stroke-dasharray="411 822" stroke-linecap="round"></path>

      <clipPath id="make-me-a-hanzi-clip-17">
      <path d="M 478.5 174.0 Q 523.5 181.0 584.5 185.0 Q 591.5 186.0 592.5 192.0 Q 592.5 196.0 580.5 206.0 L 544.5 215.0 Q 540.5 215.0 537.5 214.0 Q 507.5 207.0 479.5 201.0 L 441.5 193.0 Q 407.5 189.0 377.5 184.0 C 347.5 179.0 349.5 159.0 379.5 160.0 Q 386.5 160.0 395.5 161.0 Q 414.5 165.0 440.5 168.0 L 478.5 174.0 Z" fill="lightgray"></path>
      </clipPath>
      <path clip-path="url(#make-me-a-hanzi-clip-17)" d="M 383.5 166.0 L 397.5 175.0 L 533.5 198.0 L 585.5 192.0 " fill="none" id="make-me-a-hanzi-animation-17" stroke-dasharray="335 670" stroke-linecap="round"></path>

      <clipPath id="make-me-a-hanzi-clip-18">
      <path d="M 476.5 91.0 Q 521.5 100.0 579.5 107.0 Q 594.5 108.0 594.5 114.0 Q 595.5 126.0 580.5 133.0 Q 558.5 143.0 538.5 140.0 Q 504.5 133.0 476.5 127.0 L 436.5 118.0 Q 313.5 96.0 257.5 92.0 Q 247.5 91.0 244.5 84.0 Q 241.5 75.0 253.5 65.0 Q 286.5 41.0 330.5 55.0 Q 387.5 73.0 432.5 82.0 L 476.5 91.0 Z" fill="lightgray"></path>
      </clipPath>
      <path clip-path="url(#make-me-a-hanzi-clip-18)" d="M 255.5 80.0 L 303.5 73.0 L 533.5 121.0 L 585.5 117.0 " fill="none" id="make-me-a-hanzi-animation-18" stroke-dasharray="464 928" stroke-linecap="round"></path>

      <clipPath id="make-me-a-hanzi-clip-19">
      <path d="M 476.5 127.0 Q 476.5 152.0 478.5 174.0 L 479.5 201.0 Q 480.5 238.0 482.5 261.0 L 485.5 286.0 Q 485.5 289.0 486.5 290.0 Q 487.5 300.0 482.5 304.0 Q 467.5 319.0 454.5 326.0 C 429.5 342.0 420.5 348.0 432.5 322.0 Q 431.5 321.0 435.5 315.0 Q 442.5 305.0 443.5 276.0 L 443.5 253.0 Q 442.5 228.0 441.5 193.0 L 440.5 168.0 Q 440.5 141.0 436.5 118.0 L 432.5 82.0 Q 420.5 1.0 435.5 -26.0 Q 436.5 -30.0 441.5 -37.0 Q 450.5 -52.0 456.5 -55.0 Q 465.5 -56.0 469.5 -46.0 Q 475.5 -31.0 476.5 91.0 L 476.5 127.0 Z" fill="lightgray"></path>
      </clipPath>
      <path clip-path="url(#make-me-a-hanzi-clip-19)" d="M 438.5 320.0 L 452.5 312.0 L 464.5 292.0 L 450.5 3.0 L 459.5 -45.0 " fill="none" id="make-me-a-hanzi-animation-19" stroke-dasharray="506 1012" stroke-linecap="round"></path>

      <clipPath id="make-me-a-hanzi-clip-20">
      <path d="M 690.5 220.0 Q 696.5 263.0 698.5 305.0 L 698.5 334.0 Q 699.5 337.0 700.5 384.0 Q 701.5 397.0 703.5 409.0 Q 704.5 413.0 705.5 417.0 C 708.5 429.0 702.5 432.0 675.5 444.0 Q 671.5 447.0 664.5 449.0 Q 649.5 456.0 640.5 452.0 Q 631.5 445.0 637.5 436.0 Q 682.5 376.0 643.5 164.0 Q 640.5 160.0 640.5 153.0 Q 621.5 77.0 576.5 -8.0 Q 573.5 -14.0 572.5 -18.0 Q 571.5 -27.0 578.5 -24.0 Q 603.5 -18.0 652.5 81.0 Q 656.5 94.0 663.5 109.0 Q 676.5 149.0 686.5 195.0 L 690.5 220.0 Z" fill="lightgray"></path>
      </clipPath>
      <path clip-path="url(#make-me-a-hanzi-clip-20)" d="M 645.5 443.0 L 662.5 430.0 L 678.5 406.0 L 679.5 285.0 L 673.5 230.0 L 661.5 162.0 L 635.5 77.0 L 579.5 -17.0 " fill="none" id="make-me-a-hanzi-animation-20" stroke-dasharray="622 1244" stroke-linecap="round"></path>

      <clipPath id="make-me-a-hanzi-clip-21">
      <path d="M 705.5 417.0 Q 708.5 418.0 713.5 419.0 Q 744.5 428.0 776.5 437.0 Q 795.5 443.0 800.5 433.0 Q 807.5 409.0 812.5 222.0 Q 812.5 68.0 800.5 50.0 Q 796.5 46.0 778.5 49.0 Q 753.5 56.0 727.5 65.0 Q 708.5 72.0 709.5 63.0 Q 760.5 12.0 788.5 -24.0 Q 801.5 -43.0 815.5 -47.0 Q 824.5 -51.0 832.5 -42.0 Q 869.5 3.0 871.5 69.0 Q 850.5 378.0 873.5 421.0 Q 883.5 439.0 873.5 449.0 Q 852.5 467.0 818.5 481.0 Q 802.5 488.0 749.5 462.0 Q 682.5 447.0 675.5 444.0 C 646.5 436.0 676.5 409.0 705.5 417.0 Z" fill="lightgray"></path>
      </clipPath>
      <path clip-path="url(#make-me-a-hanzi-clip-21)" d="M 686.5 442.0 L 709.5 435.0 L 798.5 460.0 L 816.5 454.0 L 837.5 431.0 L 834.5 284.0 L 840.5 80.0 L 833.5 37.0 L 815.5 10.0 L 776.5 25.0 L 718.5 60.0 " fill="none" id="make-me-a-hanzi-animation-21" stroke-dasharray="831 1662" stroke-linecap="round"></path>

      <clipPath id="make-me-a-hanzi-clip-22">
      <path d="M 698.5 305.0 Q 741.5 312.0 775.5 318.0 Q 794.5 322.0 786.5 333.0 Q 776.5 343.0 755.5 346.0 Q 713.5 349.0 698.5 334.0 C 676.5 314.0 668.5 300.0 698.5 305.0 Z" fill="lightgray"></path>
      </clipPath>
      <path clip-path="url(#make-me-a-hanzi-clip-22)" d="M 705.5 312.0 L 714.5 325.0 L 730.5 329.0 L 778.5 327.0 " fill="none" id="make-me-a-hanzi-animation-22" stroke-dasharray="208 416" stroke-linecap="round"></path>

      <clipPath id="make-me-a-hanzi-clip-23">
      <path d="M 686.5 195.0 Q 689.5 195.0 694.5 195.0 Q 746.5 202.0 785.5 205.0 Q 806.5 209.0 798.5 220.0 Q 788.5 233.0 766.5 237.0 Q 727.5 243.0 690.5 220.0 C 664.5 205.0 656.5 195.0 686.5 195.0 Z" fill="lightgray"></path>
      </clipPath>
      <path clip-path="url(#make-me-a-hanzi-clip-23)" d="M 690.5 201.0 L 704.5 211.0 L 744.5 220.0 L 789.5 215.0 " fill="none" id="make-me-a-hanzi-animation-23" stroke-dasharray="231 462" stroke-linecap="round"></path>

</g>
</svg>
